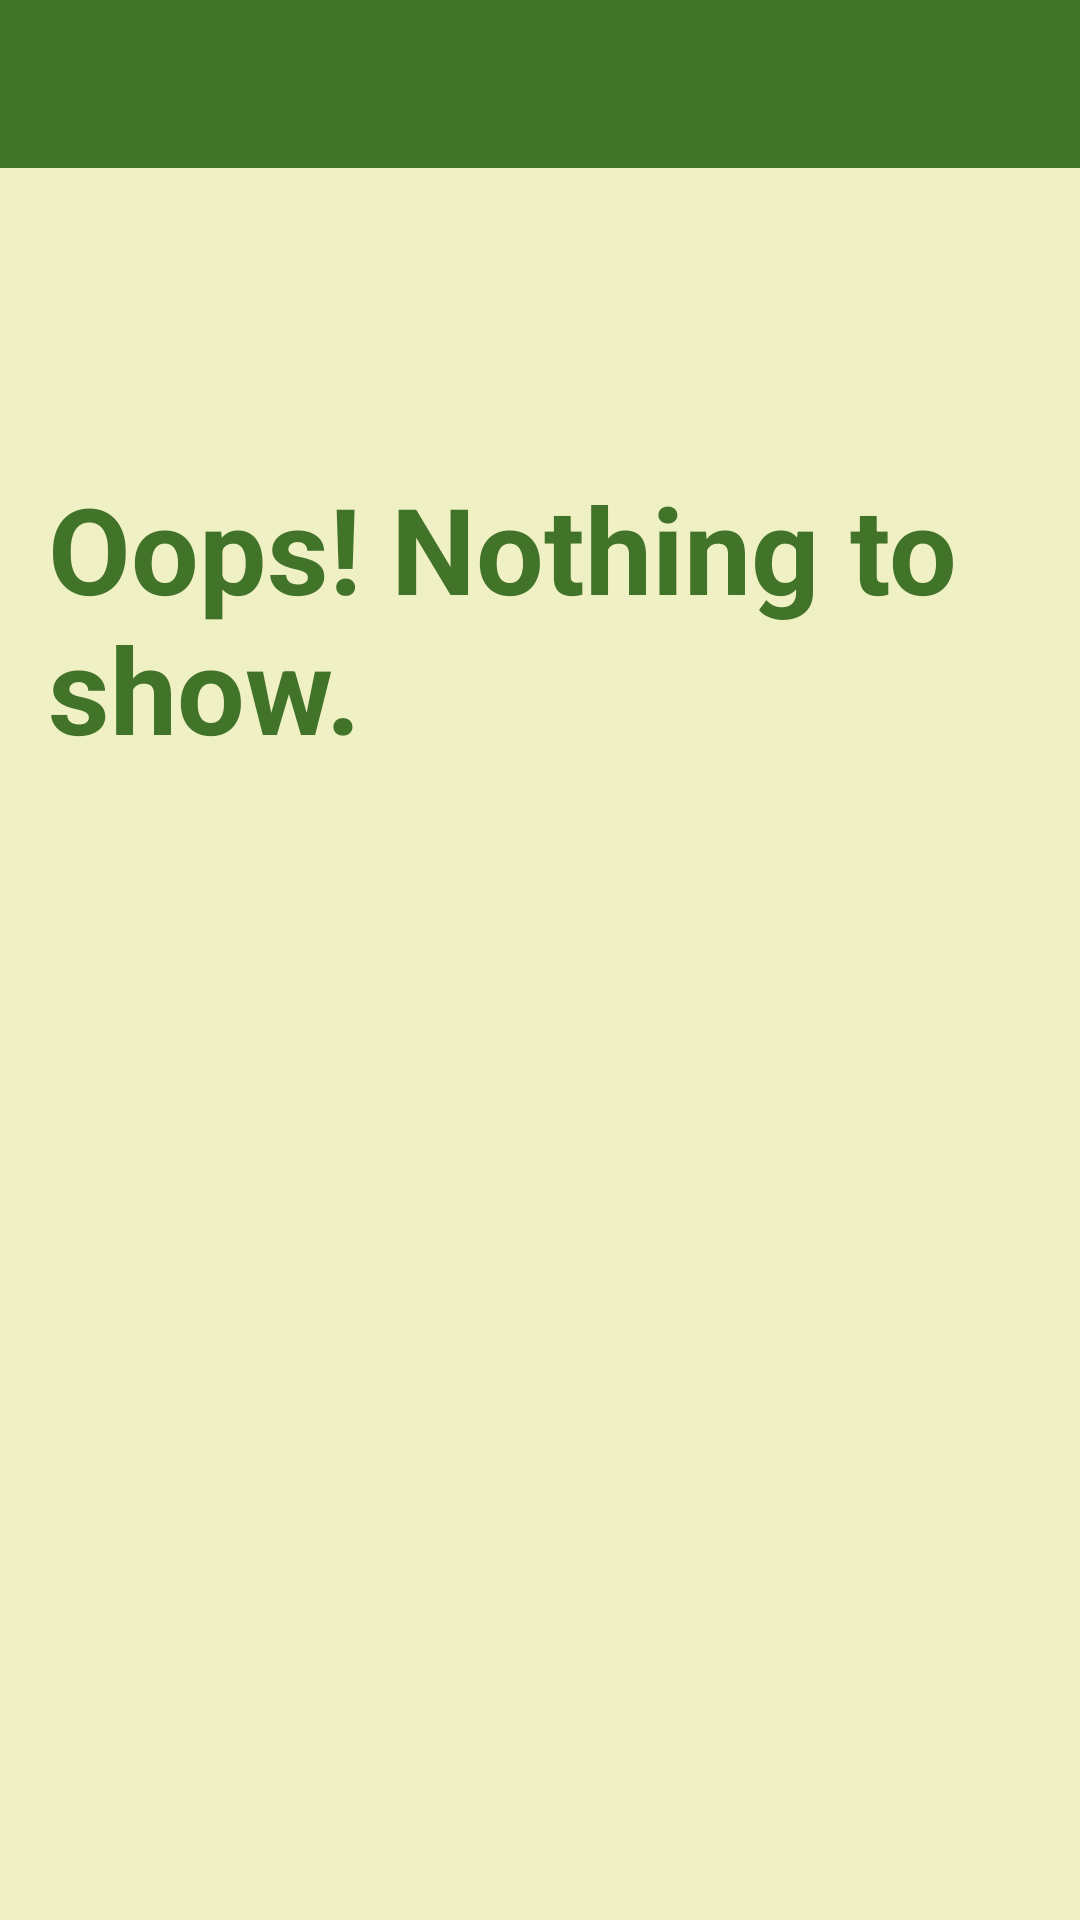

Layout XML and referenced resources for this Android screen:
<!-- AndroidManifest.xml: application theme AppTheme -->
<!-- res/layout/activity_my_needs.xml -->
<?xml version="1.0" encoding="utf-8"?>

<android.support.constraint.ConstraintLayout xmlns:android="http://schemas.android.com/apk/res/android"
    xmlns:app="http://schemas.android.com/apk/res-auto"
    xmlns:tools="http://schemas.android.com/tools"
    android:layout_width="match_parent"
    android:layout_height="match_parent"
    tools:context="com.example.lenovo.gpslocation.MyNeeds"
    android:background="@color/gradient_background">
<LinearLayout
    android:layout_width="368dp"
    android:layout_height="wrap_content"
    android:orientation="vertical"
    tools:layout_editor_absoluteY="0dp"
    tools:layout_editor_absoluteX="8dp"
    android:background="@color/gradient_background">
    <android.support.v7.widget.Toolbar
        android:id="@+id/toolbar"
        android:minHeight="?attr/actionBarSize"
        android:layout_width="match_parent"
        android:layout_height="wrap_content"
        app:titleTextColor="@android:color/white"
        android:background="?attr/colorPrimary">
    </android.support.v7.widget.Toolbar>

    <RelativeLayout xmlns:android="http://schemas.android.com/apk/res/android"
        android:layout_width="match_parent"
        android:layout_height="wrap_content"
        android:focusable="true"
        android:paddingLeft="16dp"
        android:paddingRight="16dp"
        android:orientation="vertical"
        android:gravity="center_vertical"
        android:id="@+id/hidelayout">
        <ImageView
            android:layout_width="wrap_content"
            android:layout_height="450dp"
            android:layout_alignParentRight="true"
            android:paddingTop="150dp"
            android:paddingRight="80dp"
            android:paddingLeft="80dp"
            android:src="@drawable/nothing"
            android:id="@+id/favchck"
            android:gravity="center_vertical"/>
        <TextView
            android:id="@+id/no"
            android:textColor="@color/colorAccent"
            android:textSize="40dp"
            android:textStyle="bold"
            android:gravity="center_vertical"
            android:text="Oops! Nothing to show."
            android:paddingTop="100dp"
            android:layout_width="match_parent"
            android:layout_height="wrap_content"
            android:layout_alignParentTop="true"
            android:layout_alignParentLeft="true"
            android:layout_alignParentStart="true" />

    </RelativeLayout>

    <android.support.v7.widget.RecyclerView
        android:id="@+id/card_recycler_view"
        android:layout_width="match_parent"
        android:layout_height="match_parent"></android.support.v7.widget.RecyclerView>
</LinearLayout>
</android.support.constraint.ConstraintLayout>
<!-- resources referenced by this layout -->
<resources>
  <color name="colorAccent">#417328</color>
  <color name="gradient_background">#f0f0c5</color>
  <style name="AppTheme" parent="Theme.AppCompat.Light.DarkActionBar">
          
          <item name="colorPrimary">@color/colorPrimary</item>
          <item name="colorPrimaryDark">@color/colorPrimaryDark</item>
          <item name="colorAccent">@color/colorAccent</item>
          <item name="windowActionBar">false</item>
          <item name="windowNoTitle">true</item>
      </style>
  <color name="colorPrimary">#417328</color>
  <color name="colorPrimaryDark">#BF000000</color>
</resources>
